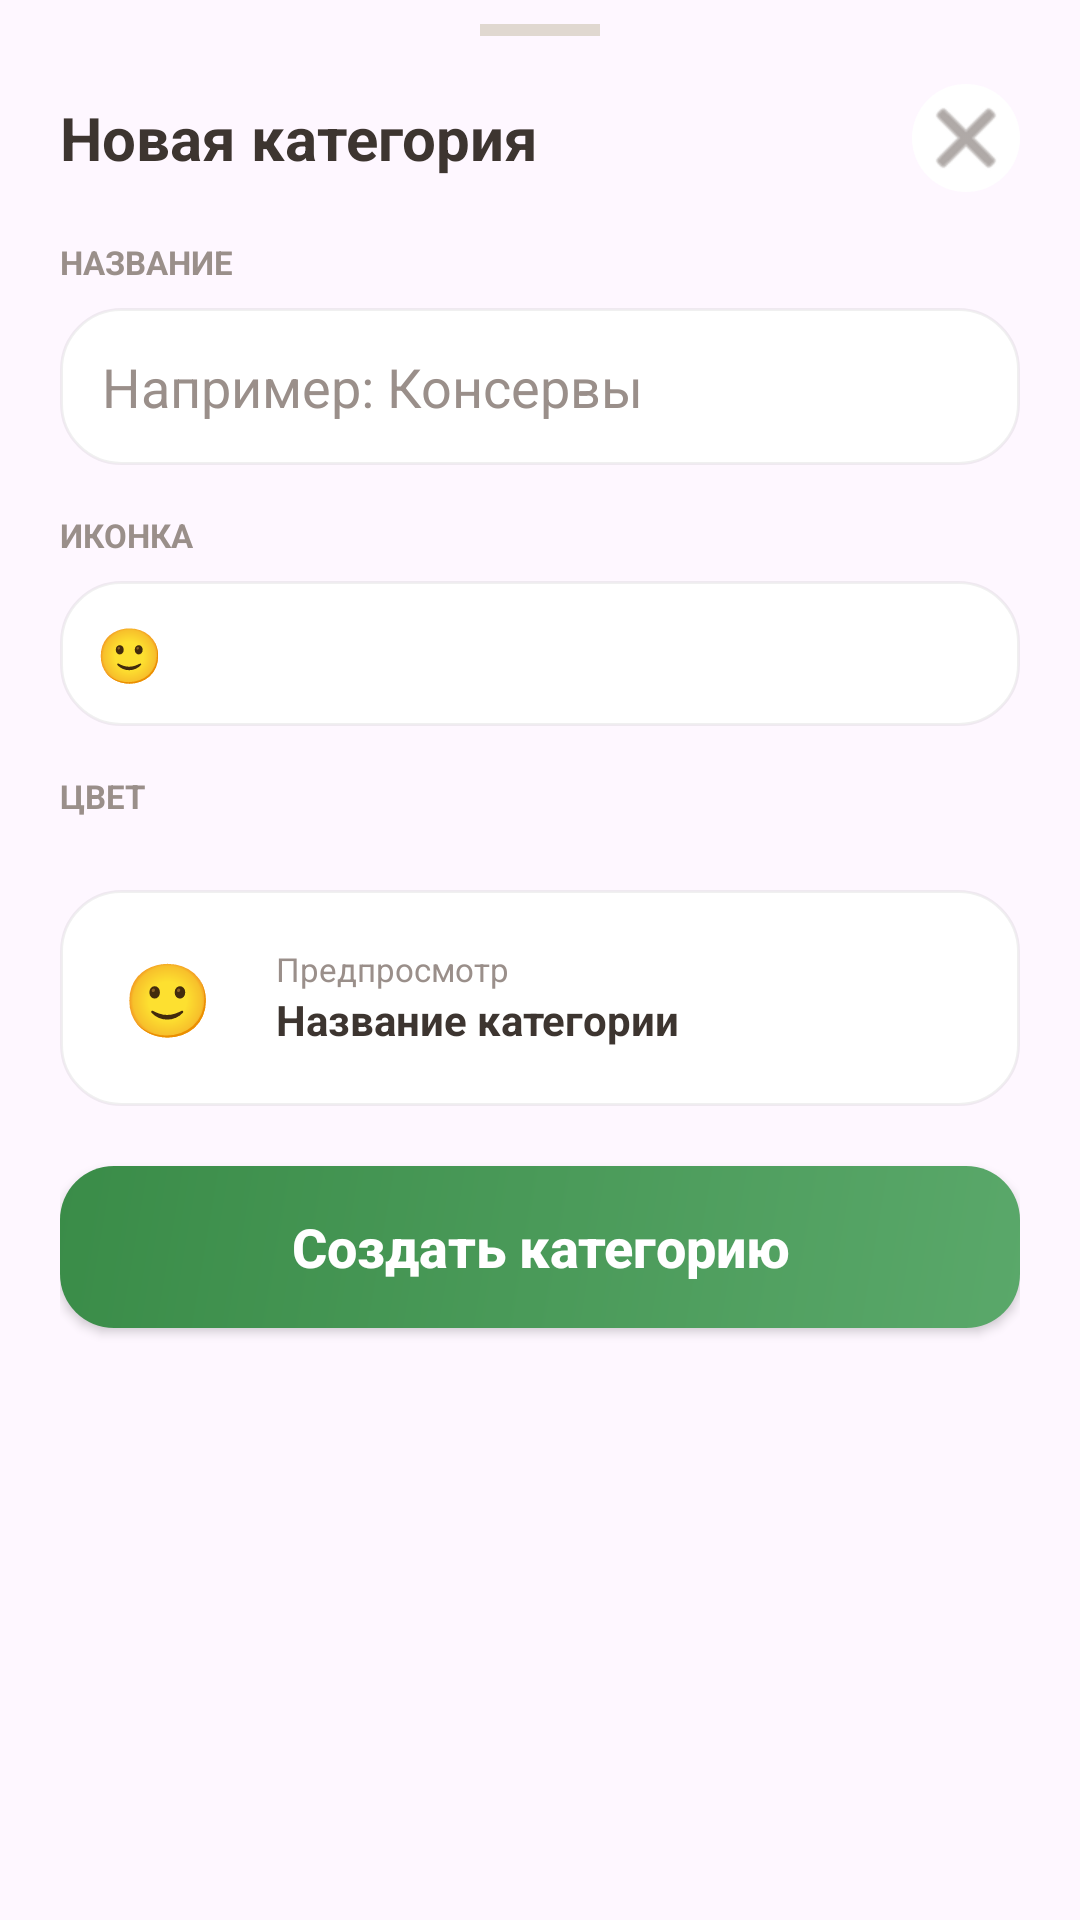

This screen was rendered from an Android layout file. Write that file and the resources it references.
<!-- AndroidManifest.xml: application theme Theme.Receptor -->
<!-- res/layout/dialog_add_category.xml -->
<?xml version="1.0" encoding="utf-8"?>
<ScrollView xmlns:android="http://schemas.android.com/apk/res/android"
    xmlns:app="http://schemas.android.com/apk/res-auto"
    android:layout_width="match_parent"
    android:layout_height="wrap_content"
    android:fillViewport="true">

    <LinearLayout
        android:layout_width="match_parent"
        android:layout_height="wrap_content"
        android:orientation="vertical"
        android:paddingStart="20dp"
        android:paddingTop="8dp"
        android:paddingEnd="20dp"
        android:paddingBottom="24dp">

        <View
            android:layout_width="40dp"
            android:layout_height="4dp"
            android:layout_gravity="center_horizontal"
            android:layout_marginBottom="16dp"
            android:background="#E0D8D0" />

        <LinearLayout
            android:layout_width="match_parent"
            android:layout_height="wrap_content"
            android:gravity="center_vertical"
            android:orientation="horizontal">

            <TextView
                android:layout_width="0dp"
                android:layout_height="wrap_content"
                android:layout_weight="1"
                android:text="@string/new_category"
                android:textColor="@color/text_primary"
                android:textSize="20sp"
                android:textStyle="bold" />

            <ImageButton
                android:id="@+id/sheet_close_btn"
                android:layout_width="36dp"
                android:layout_height="36dp"
                android:background="@drawable/bg_settings_button"
                android:contentDescription="@string/close"
                android:padding="8dp"
                android:src="@android:drawable/ic_menu_close_clear_cancel"
                app:tint="@color/text_muted" />
        </LinearLayout>

        <TextView
            android:layout_width="match_parent"
            android:layout_height="wrap_content"
            android:layout_marginTop="16dp"
            android:text="@string/name_label"
            android:textColor="@color/text_secondary"
            android:textSize="11sp"
            android:textStyle="bold" />

        <EditText
            android:id="@+id/input_category_name"
            android:layout_width="match_parent"
            android:layout_height="wrap_content"
            android:layout_marginTop="8dp"
            android:background="@drawable/bg_section_card"
            android:hint="@string/category_name_hint"
            android:imeOptions="actionDone"
            android:inputType="textCapSentences"
            android:minHeight="50dp"
            android:padding="14dp"
            android:textColor="@color/text_primary"
            android:textColorHint="@color/text_secondary" />

        <TextView
            android:layout_width="match_parent"
            android:layout_height="wrap_content"
            android:layout_marginTop="16dp"
            android:text="@string/icon_label"
            android:textColor="@color/text_secondary"
            android:textSize="11sp"
            android:textStyle="bold" />

    <EditText
        android:id="@+id/input_category_emoji"
        android:layout_width="match_parent"
        android:layout_height="wrap_content"
        android:layout_marginTop="8dp"
        android:background="@drawable/bg_section_card"
        android:hint="@string/emoji_placeholder"
        android:imeOptions="actionDone"
        android:inputType="textShortMessage"
        android:singleLine="true"
        android:minHeight="48dp"
        android:padding="12dp"
        android:textColor="@color/text_primary"
        android:textColorHint="@color/text_secondary" />

        <GridLayout
            android:id="@+id/grid_emoji"
            android:layout_width="match_parent"
            android:layout_height="wrap_content"
            android:layout_marginTop="8dp"
            android:columnCount="5"
            android:visibility="gone" />

        <TextView
            android:layout_width="match_parent"
            android:layout_height="wrap_content"
            android:layout_marginTop="16dp"
            android:text="@string/color_label"
            android:textColor="@color/text_secondary"
            android:textSize="11sp"
            android:textStyle="bold" />

        <HorizontalScrollView
            android:layout_width="match_parent"
            android:layout_height="wrap_content"
            android:layout_marginTop="8dp"
            android:overScrollMode="never"
            android:scrollbars="none">

            <LinearLayout
                android:id="@+id/layout_colors"
                android:layout_width="wrap_content"
                android:layout_height="wrap_content"
                android:orientation="horizontal" />
        </HorizontalScrollView>

        <LinearLayout
            android:layout_width="match_parent"
            android:layout_height="wrap_content"
            android:layout_marginTop="16dp"
            android:background="@drawable/bg_section_card"
            android:gravity="center_vertical"
            android:orientation="horizontal"
            android:padding="12dp">

            <FrameLayout
                android:id="@+id/preview_emoji_box"
                android:layout_width="48dp"
                android:layout_height="48dp">

                <TextView
                    android:id="@+id/tv_preview_emoji"
                    android:layout_width="match_parent"
                    android:layout_height="match_parent"
                    android:gravity="center"
                    android:text="@string/emoji_placeholder"
                    android:textSize="24sp" />
            </FrameLayout>

            <LinearLayout
                android:layout_width="0dp"
                android:layout_height="wrap_content"
                android:layout_marginStart="12dp"
                android:layout_weight="1"
                android:orientation="vertical">

                <TextView
                    android:layout_width="wrap_content"
                    android:layout_height="wrap_content"
                    android:text="@string/preview"
                    android:textColor="@color/text_secondary"
                    android:textSize="11sp" />

                <TextView
                    android:id="@+id/tv_preview_name"
                    android:layout_width="wrap_content"
                    android:layout_height="wrap_content"
                    android:text="@string/category_name_default"
                    android:textColor="@color/text_primary"
                    android:textSize="14sp"
                    android:textStyle="bold" />
            </LinearLayout>
        </LinearLayout>

        <Button
            android:id="@+id/btn_create_category"
            android:layout_width="match_parent"
            android:layout_height="54dp"
            android:layout_marginTop="20dp"
            android:background="@drawable/bg_fab_green"
            android:backgroundTint="@null"
            android:text="@string/create_category"
            android:textAllCaps="false"
            android:textColor="@color/white"
            android:textSize="18sp"
            android:textStyle="bold"
            app:backgroundTint="@null" />

    </LinearLayout>
</ScrollView>
<!-- resources referenced by this layout -->
<resources>
  <color name="text_muted">#7A706C</color>
  <color name="text_primary">#3D3530</color>
  <color name="text_secondary">#9A8F8A</color>
  <color name="white">#FFFFFFFF</color>
  <!-- drawable bg_fab_green (drawable) -->
  ﻿<?xml version="1.0" encoding="utf-8"?>
  <shape xmlns:android="http://schemas.android.com/apk/res/android" android:shape="rectangle">
      <corners android:radius="18dp" />
      <gradient android:angle="135" android:startColor="#5AA86A" android:endColor="#3A8C48" />
  </shape>
  <!-- drawable bg_section_card (drawable) -->
  ﻿<?xml version="1.0" encoding="utf-8"?>
  <shape xmlns:android="http://schemas.android.com/apk/res/android" android:shape="rectangle">
      <corners android:radius="20dp" />
      <solid android:color="@color/white" />
      <stroke android:width="1dp" android:color="#0F000000" />
  </shape>
  <!-- drawable bg_settings_button (drawable) -->
  ﻿<?xml version="1.0" encoding="utf-8"?>
  <shape xmlns:android="http://schemas.android.com/apk/res/android" android:shape="oval">
      <solid android:color="@color/white" />
  </shape>
  <string name="category_name_default">Название категории</string>
  <string name="category_name_hint">Например: Консервы</string>
  <string name="close">Закрыть</string>
  <string name="color_label">ЦВЕТ</string>
  <string name="create_category">Создать категорию</string>
  <string name="emoji_placeholder">🙂</string>
  <string name="icon_label">ИКОНКА</string>
  <string name="name_label">НАЗВАНИЕ</string>
  <string name="new_category">Новая категория</string>
  <string name="preview">Предпросмотр</string>
  <style name="Theme.Receptor" parent="Base.Theme.Receptor" />
  <style name="Base.Theme.Receptor" parent="Theme.Material3.Light.NoActionBar">
      </style>
</resources>
